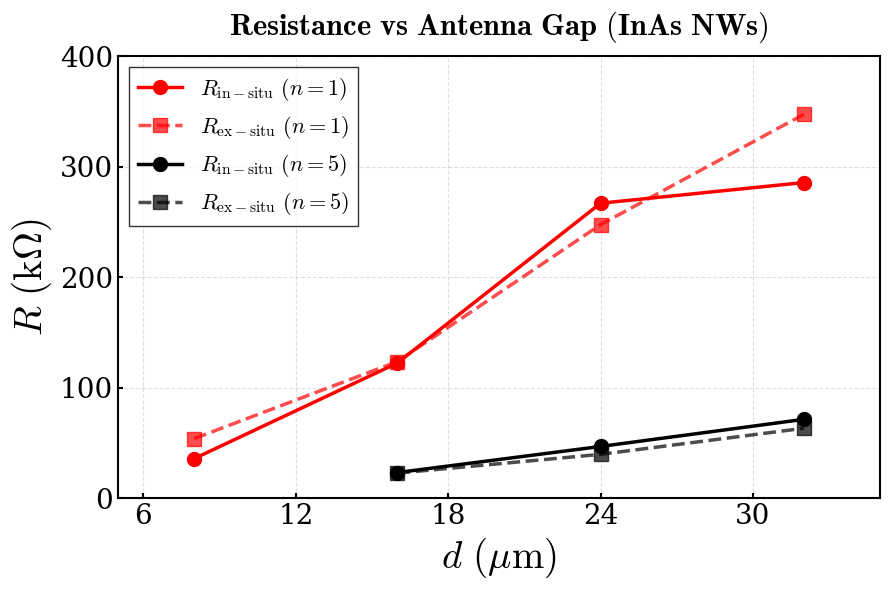

This chart was generated by the following Python code:
import matplotlib.pyplot as plt
from matplotlib.ticker import MaxNLocator

# ==========================================
# 0. PLOT SETTINGS (LATEX STYLE & HUGE SIZES)
# ==========================================
paper_rc = {
    'font.family': 'serif',
    'mathtext.fontset': 'cm',  # Computer Modern (LaTeX look)
    'axes.labelsize': 28,      # Huge axis labels
    'xtick.labelsize': 20,     # Huge X numbers
    'ytick.labelsize': 20,     # Huge Y numbers
    'legend.fontsize': 16,     # Tamaño ajustado para la leyenda
    'axes.linewidth': 1.5,     # Bordes de los gráficos un poco más gruesos
    'xtick.major.width': 1.5,
    'ytick.major.width': 1.5,
    'xtick.direction': 'in',   # Ticks hacia adentro (estilo paper clásico)
    'ytick.direction': 'in',
    'axes.titlesize': 22       # Título principal grande
}

# 1. Preparación de los datos
# Datos para n = 1 (Rojo)
d_n1 = [8, 16, 24, 32]
R_insitu_n1 = [35.9, 122.4, 266.9, 285.6]
R_exsitu_n1 = [53.99, 123.68, 247.54, 347.31]

# Datos para n = 5 (Negro)
d_n5 = [16, 24, 32]
R_insitu_n5 = [23.3, 46.9, 71.4]
R_exsitu_n5 = [22.77, 39.76, 63.34]

# 2. Creación del gráfico
# Usamos el rc_context para aplicar el estilo LaTeX a este plot
with plt.rc_context(paper_rc):
    plt.figure(figsize=(9, 6))

    # Plots para n = 1 (Rojo) - Se engrosan las líneas y los marcadores
    plt.plot(d_n1, R_insitu_n1, 'o-', color='red', lw=2.5, markersize=10, 
             label=r'$R_{\mathrm{in-situ}} \ (n=1)$')
    plt.plot(d_n1, R_exsitu_n1, 's--', color='red', lw=2.5, markersize=10, alpha=0.7, 
             label=r'$R_{\mathrm{ex-situ}} \ (n=1)$')

    # Plots para n = 5 (Negro)
    plt.plot(d_n5, R_insitu_n5, 'o-', color='black', lw=2.5, markersize=10, 
             label=r'$R_{\mathrm{in-situ}} \ (n=5)$')
    plt.plot(d_n5, R_exsitu_n5, 's--', color='black', lw=2.5, markersize=10, alpha=0.7, 
             label=r'$R_{\mathrm{ex-situ}} \ (n=5)$')

    # 3. Estética y etiquetas (textos formateados con LaTeX puro)
    plt.title(r'$\mathbf{Resistance \ vs \ Antenna \ Gap \ (InAs \ NWs)}$', pad=15)
    plt.xlabel(r'$d \ (\mu\mathrm{m})$')
    plt.ylabel(r'$R \ (\mathrm{k}\Omega)$')

    # Reducir el número de marcas (ticks) en el eje X para que no se saturen
    plt.gca().xaxis.set_major_locator(MaxNLocator(nbins=5))

    # Cuadrícula y leyenda
    plt.grid(True, which='major', linestyle='--', alpha=0.4)
    plt.legend(loc='upper left', frameon=True, edgecolor='black', fancybox=False)

    # Opcional: ajustar límites para ver mejor los datos
    plt.xlim(5, 35)
    plt.ylim(0, 400)

    plt.tight_layout()
    plt.show()
